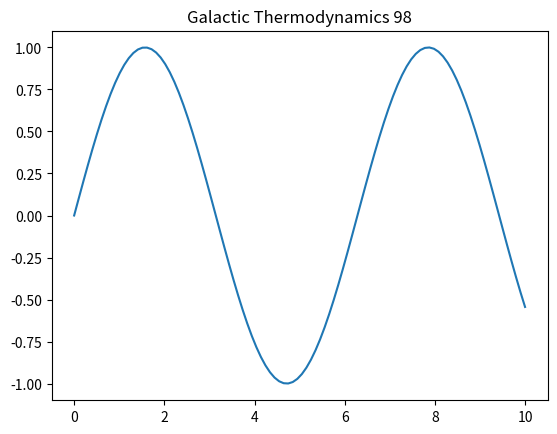

This figure's Python source:
%matplotlib inline
import numpy as np
import matplotlib.pyplot as plt
t = np.linspace(0, 10, 100)
plt.plot(t, np.sin(t))
plt.title('Galactic Thermodynamics 98')
plt.show()
